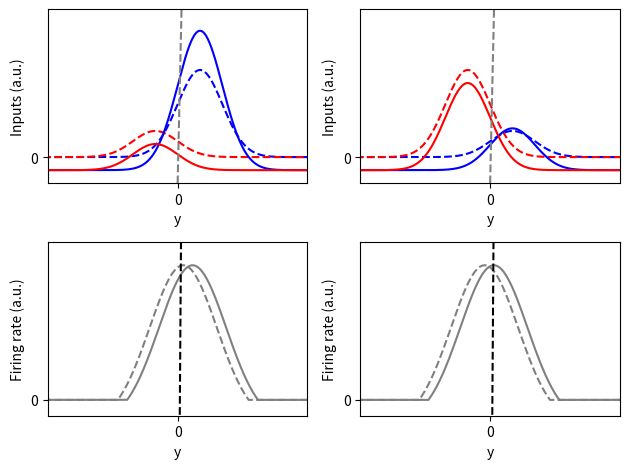

Write the Python code that produced this figure.
# -*- coding: utf-8 -*-
"""
Created on Tue Sep 15 12:02:54 2026

@author: Facundo
"""

import numpy as np
import matplotlib.pyplot as plt

x = np.linspace(-30,30,1000)
s = 5
d = 5
g0 = np.exp(-(x/s)**2*.5)
gr = np.exp(-((x-d)/s)**2*.5)
gl = np.exp(-((x+d)/s)**2*.5)

Gsum0R = np.exp(-((x-d/4 + d/2)/(1.5*s))**2*.5)
GsumR = np.exp(-((x-d/1.5+ d/2)/(1.5*s))**2*.5)
Gsum0L = np.exp(-((x-d/4)/(1.5*s))**2*.5)
GsumL = np.exp(-((x-d/1.5)/(1.5*s))**2*.5)

ar_R = 1
al_R = .3

ar_L = al_R + 0
al_L = ar_R + 0

gain_r = 1.6

I0 = 1

I = .15

plt.subplot(221)
plt.plot(x,ar_R * gr,'--b')
plt.plot(x, al_R * gl, '--r')
plt.plot(x,gain_r * ar_R * gr - I, '-b')
plt.plot(x, al_R * gl - I, '-r')
plt.plot([-.3,2],'--',color='gray')
plt.xticks([0])
plt.yticks([0])
plt.xlabel('y')
plt.ylim([-.3,1.7])
plt.xlim([-29,29])
plt.ylabel('Inputs (a.u.)')

plt.subplot(222)
plt.plot(x,ar_L * gr,'--b')
plt.plot(x, al_L * gl, '--r')
plt.plot(x,gain_r * ar_L * gr - I, '-b')
plt.plot(x, al_L * gl - I, '-r')
plt.plot([-.3,2],'--',color='gray')
plt.xticks([0])
plt.yticks([0])
plt.xlabel('y')
plt.ylim([-.3,1.7])
plt.xlim([-29,29])
plt.ylabel('Inputs (a.u.)')

plt.subplot(224)
plt.plot(x,np.maximum(Gsum0R-I,0),'--',color='gray')
plt.plot(x,np.maximum(GsumR-I,0), '-',color='gray')
plt.plot([-2,2],'--',color='k')
plt.xlabel('y')
plt.ylim([-.1,1])
plt.xlim([-29,29])
plt.xticks([0])
plt.yticks([0])
plt.ylabel('Firing rate (a.u.)')

plt.subplot(223)
plt.plot(x,np.maximum(Gsum0L-I,0),'--',color='gray')
plt.plot(x,np.maximum(GsumL-I,0), '-',color='gray')
plt.plot([-2,2],'--',color='k')
plt.xlabel('y')
plt.ylim([-.1,1])
plt.xticks([0])
plt.yticks([0])
plt.xlim([-29,29])
plt.ylabel('Firing rate (a.u.)')

plt.tight_layout()

plt.savefig('gaussian_scheme.svg')
